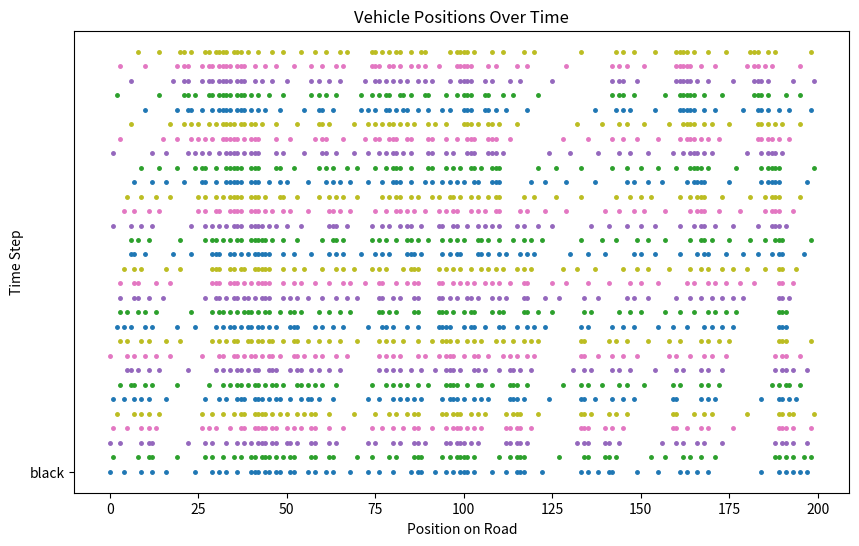

This figure's Python source:
import numpy as np
import matplotlib.pyplot as plt
import random

class NaSchTrafficSimulation:
    def __init__(self, road_length=200, density=0.7, max_velocity=5, slow_prob=0.5):
        self.road_length = road_length
        self.density = density
        self.max_velocity = max_velocity
        self.slow_prob = slow_prob
        self.data = []  # Stores the state of the road at each time step
        self.vehicle_positions = []

    def initialize(self):
        self.vehicle_positions = random.sample(range(self.road_length), int(self.road_length * self.density))
        self.vehicle_positions.sort()

        # Initialize vehicle velocities randomly
        self.vehicle_velocities = [random.randint(0, self.max_velocity) for _ in range(len(self.vehicle_positions))]
        print(self.vehicle_velocities)

    def update(self, steps):
        self.data = []
        for _ in range(steps):
            # Update vehicle velocities
            for i in range(len(self.vehicle_positions)):
                v = self.vehicle_velocities[i]
                distance_to_next = (self.vehicle_positions[(i + 1) % len(self.vehicle_positions)]
                                    - self.vehicle_positions[i] - 1) % self.road_length
                v = min(v + 1, self.max_velocity)
                v = min(v, distance_to_next)

                if v > 0 and random.random() < self.slow_prob:
                    v = max(v - 1, 0)

                self.vehicle_velocities[i] = v

            # Update vehicle positions
            new_positions = [(pos + vel) % self.road_length for pos, vel in zip(self.vehicle_positions, self.vehicle_velocities)]
            self.vehicle_positions = new_positions
            self.data.append(self.vehicle_positions[:])

    def plot_vehicle_positions_over_time(self):
        plt.figure(figsize=(10, 6))
        for i in range(len(self.data)):
            positions = self.data[i]
            time_steps = [i] * len(positions)
            plt.plot(positions, time_steps, '.', 'black',markersize=5)
        plt.title('Vehicle Positions Over Time')
        plt.xlabel('Position on Road')
        plt.ylabel('Time Step')
        plt.show()

# Main simulation
random.seed(100)
sim = NaSchTrafficSimulation(density=0.3)
sim.initialize()
sim.update(30)
sim.plot_vehicle_positions_over_time()
